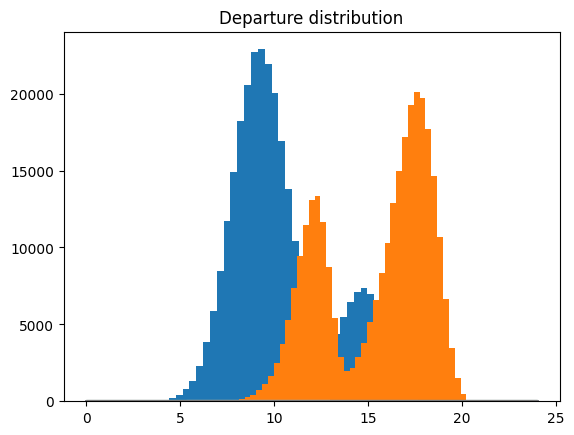

Python code for this plot: (Note: this script raises an exception after producing the figure.)
"""

This script explores generation of arrival and departure distributions of EVs at a parking lot using convolutions of normal and weibull distributions. The parameters for the distributions are based on this paper: https://www.mdpi.com/1996-1073/13/19/5003.

The arrival and departure distributions are convolution distributions. The convolution of two distributions represents the probability distribution of the sum of random variables drawn from each of the original distributions.

We first generate realizations of the respective distributions. Then we sum the random variables of the distributions up accordingly. A KDE is then applied to the resulting distribution to infer the parameters that represents the probability distribution. Then we sample arrival and departure times from the KDE distributions.
"""

# %%
import numpy as np
import scipy
import matplotlib.pyplot as plt
import seaborn as sns
import pandas as pd

# %%
# create normal distribution with defined mean and standard deviation
def normal_distribution(mean, std, size):
    return np.random.normal(mean, std, size)

# create weibull distribution with defined shape and scale
def weibull_distribution(shape, Lambda, size):
    return np.random.weibull(shape, size) * Lambda
    


# %%
nStations = 300000

# sum of two populations has to be equal to nStations
narrival1 = round(0.79 * nStations)
narrival2 = round(0.21 * nStations)
ndeparture1 = round(0.32 * nStations)
ndeparture2 = round(0.68 * nStations)

# if sum of two populations is not equal to nStations, fill the gap with one of the populations
while (narrival1 + narrival2) != nStations:
    if (narrival1 + narrival2) < nStations:
        # randomly choose one of the two populations
        if np.random.randint(0, 2) == 0:
            narrival1 += 1
        else:
            narrival2 += 1
    else:
        # randomly choose one of the two populations
        if np.random.randint(0, 2) == 0:
            narrival1 -= 1
        else:
            narrival2 -= 1

while (ndeparture1 + ndeparture2) != nStations:
    # randomly choose one of the two populations
    if (ndeparture1 + ndeparture2) < nStations:
        if np.random.randint(0, 2) == 0:
            ndeparture1 += 1
        else:
            ndeparture2 += 1    
    else:
        if np.random.randint(0, 2) == 0:
            ndeparture1 -= 1
        else:
            ndeparture2 -= 1

# define normal distribution parameters for arrival distribution
mean_arrival1 = 9 + 15/60
std_arrival1 = 1 + 30/60
mean_arrival2 = 14 + 45/60
std_arrival2 = 1 + 15/60

# define weibull distribution parameters for departure distribution
Lambda_departure1 = 12 + 15/60
shape_departure1 = 14 + 45/60
Lambda_departure2 = 17 + 45/60
shape_departure2 = 15 + 15/60

# create arrival normal distribution as sum of two normals
normal_arrival1 = normal_distribution(mean=mean_arrival1, std=std_arrival1, size=narrival1)
normal_arrival2 = normal_distribution(mean=mean_arrival2, std=std_arrival2, size=narrival2)


# create weibull distributions
weibull_departure1 = weibull_distribution(Lambda=Lambda_departure1, shape=shape_departure1, size=ndeparture1)
weibull_departure2 = weibull_distribution(Lambda=Lambda_departure2, shape=shape_departure2, size=ndeparture2)

# %%

# create arrival distribution by concatenating the two normals
arrival_distribution =  np.concatenate((normal_arrival1, normal_arrival2))

# create departure distribution by concatenating the two weibulls
departure_distribution = np.concatenate((weibull_departure1, weibull_departure2))

# %%
# fit the distributions with kernel density estimation
arrival_distribution_kde = scipy.stats.gaussian_kde(arrival_distribution)
departure_distribution_kde = scipy.stats.gaussian_kde(departure_distribution)


# %%
# plot arrival distribution
plt.hist(arrival_distribution, bins=50)
plt.title("Arrival distribution")
plt.show()

# plot departure distribution
plt.hist(departure_distribution, bins=50)
plt.title("Departure distribution")
plt.show()


# %%
#  visualize the distributions
sns.set_style("whitegrid")
sns.set_context("talk")

# create a grid of 1000 points between 0 and 24 hours
x = np.linspace(0, 24, 1000)

# plot the arrival distribution kde on top of the histogram 
plt.plot(x, arrival_distribution_kde(x), label="Arrival distribution")
_ = plt.hist(arrival_distribution, bins=50, density=True, alpha=0.5)

# %%
# plot the departure distribution kde on top of the histogram
plt.plot(x, departure_distribution_kde(x), label="Departure distribution")
_ = plt.hist(departure_distribution, bins=50, density=True, alpha=0.5)

# %%
#  draw samples from the arrival distribution
arrival_samples = arrival_distribution_kde.resample(300)

# %%
# plot the arrival_samples hist on top of the arrival distribution kde
plt.hist(arrival_samples[0], bins=50, density=True, alpha=0.5)
plt.plot(x, arrival_distribution_kde(x), label="Arrival distribution")


# %%
# make arrival and departure pairs, using the arrival kde and distribution kde
# to sample the arrival and departure times
# departure time has to be greater than arrival time
arrival_times = []
departure_times = []
for i in range(300):
    arrival_time = int(arrival_distribution_kde.resample(1)[0][0])
    departure_time = int(departure_distribution_kde.resample(1)[0][0])
    while (departure_time - arrival_time) < 3:
        departure_time = int(departure_distribution_kde.resample(1)[0][0])

    print("duration: ", departure_time - arrival_time)
    arrival_times.append(arrival_time)
    departure_times.append(departure_time)

# %%
# make a dataframe with arrival and departure times
df = pd.DataFrame({'arrival': arrival_times, 'departure': departure_times})

# %%
# calculate the difference between arrival and departure times
df['duration'] = df['departure'] - df['arrival']

# plot the duration distribution
plt.hist(df['duration'])

# %%
# plot unique values of duration
df['duration'].unique()

# %%
#  save arrival and departure times to csv
df.to_csv("Data/arrival_departure_times.csv", index=False)

# %%



